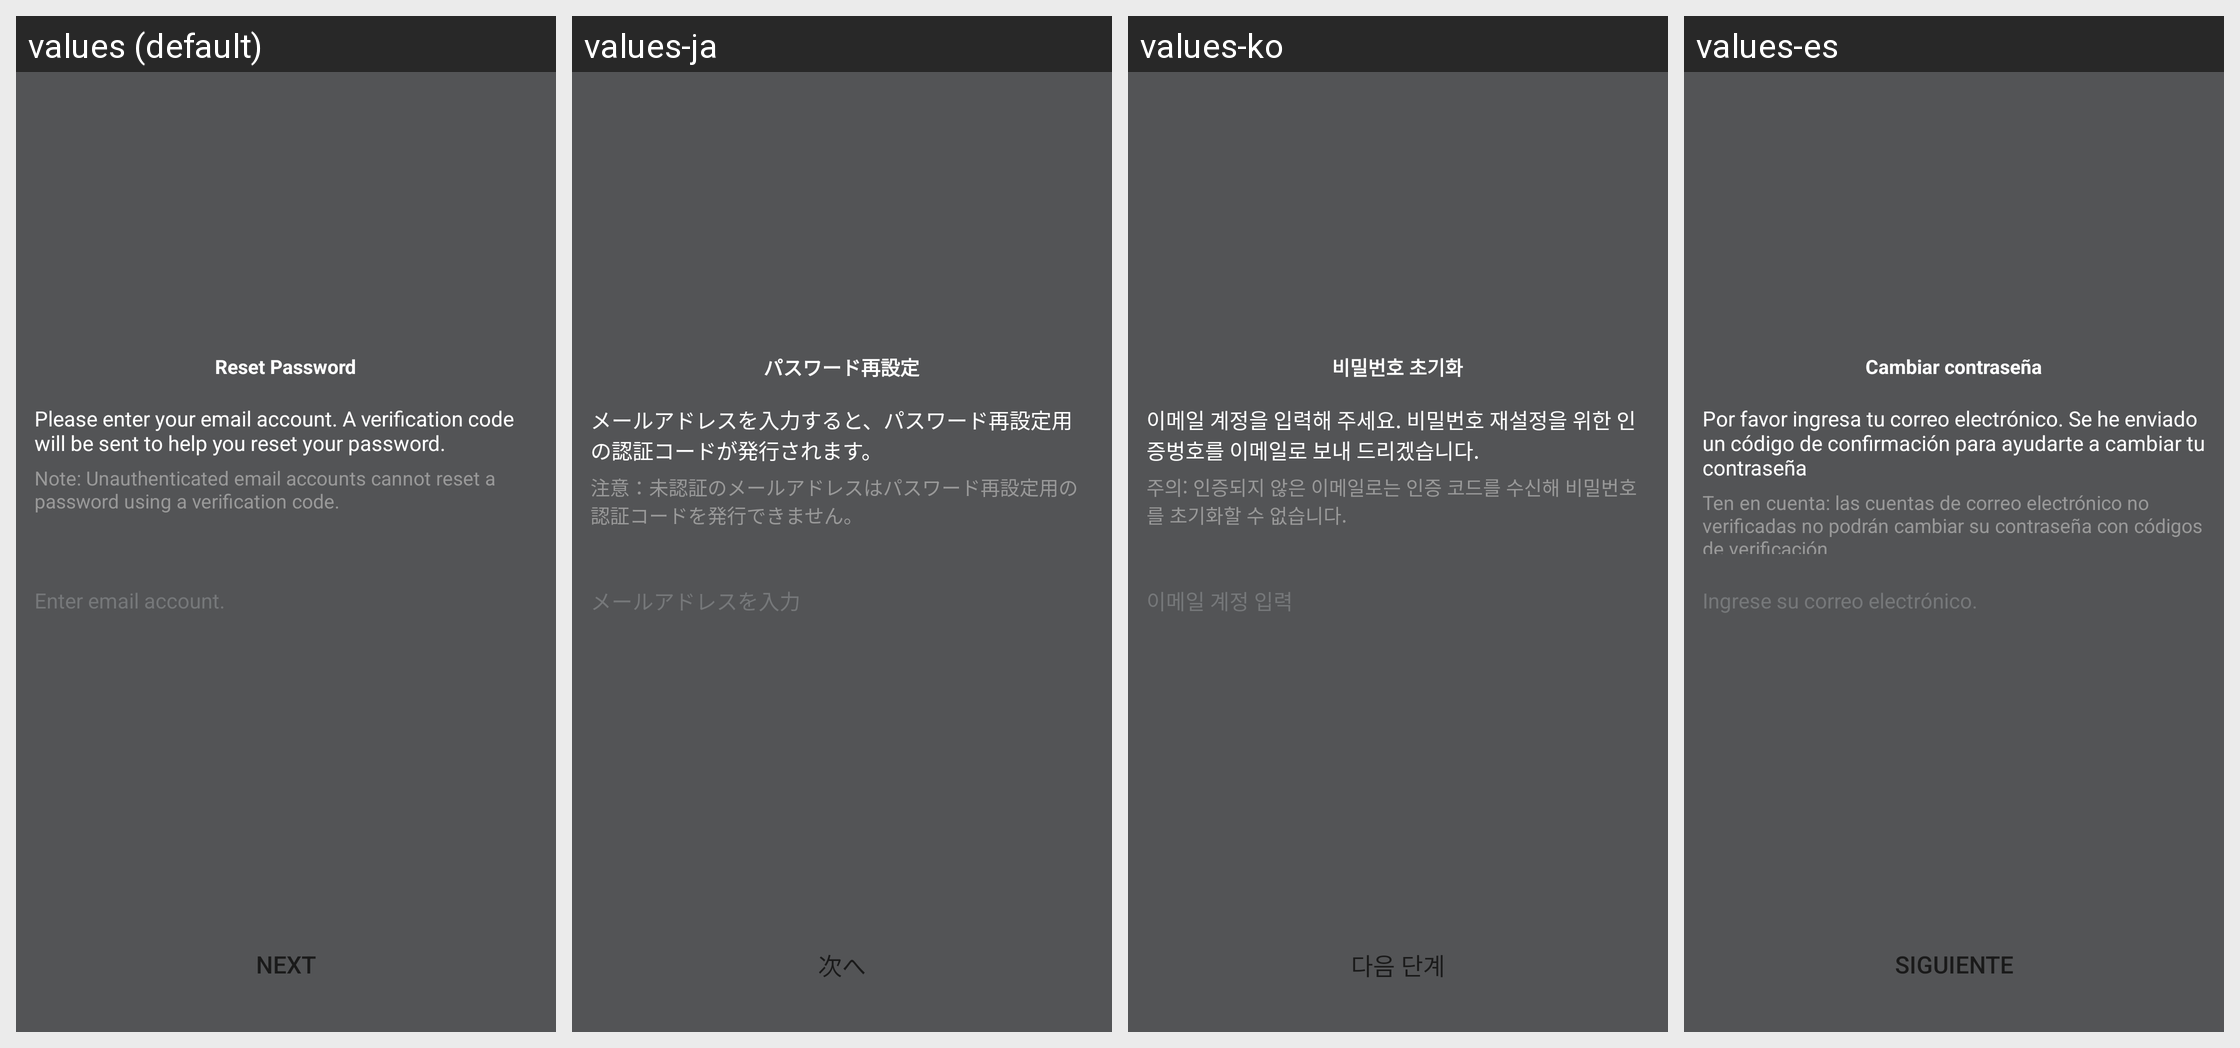

This grid shows one Android layout under several languages. Give, for every string resource on the screen, its name, the default text and each shown locale's text.
Android screen res/layout/netease_mpay_oversea__hydra_email_password.xml rendered under 4 locales, left to right: values (default), values-ja, values-ko, values-es. Device: Nexus 5 (rendered at 1080×1920; each locale shown at half size, 540×960, under a caption strip naming it); theme Theme.MaterialComponents.DayNight.NoActionBar.
Other locales in the repository, not shown: values-af, values-am, values-ar, values-as, values-az, values-be, values-bg, values-bn, values-bs, values-ca, values-cs, values-da, values-de, values-el, values-en, values-en-rCA, values-en-rGB, values-en-rXC, values-es-rES, values-es-rUS, values-et, values-eu, values-fa, values-fi, values-fr, values-fr-rCA, values-gl, values-gu, values-hi, values-hr, values-hu, values-hy, values-in, values-is, values-it, values-iw, values-ja-rJP, values-ka, values-kk, values-km, values-kn, values-ko-rKR, values-ky, values-lo, values-lt, values-lv, values-mk, values-ml, values-mn, values-mr, values-ms, values-my, values-nb, values-ne, values-nl, values-or, values-pa, values-pl, values-pt, values-pt-rBR, values-pt-rPT, values-ro, values-ru, values-si, values-sk, values-sl, values-sq, values-sr, values-sv, values-sw, values-ta, values-te, values-th, values-tl, values-tr, values-uk, values-ur, values-uz, values-vi, values-vi-rVN, values-zh, values-zh-rCN, values-zh-rHK, values-zh-rTW, values-zu.
Strings drawn on this screen, with the default value and each locale's value (text and hints the layout hard-codes, and strings that could not be matched under every locale, appear in the picture but are not listed):

netease_mpay_oversea__reset_password
  values: Reset Password
  values-ja: パスワード再設定
  values-ko: 비밀번호 초기화
  values-es: Cambiar contraseña

netease_mpay_oversea__hydra_email_input_message
  values: Please enter your email account. A verification code will be sent to help you reset your password.
  values-ja: メールアドレスを入力すると、パスワード再設定用の認証コードが発行されます。
  values-ko: 이메일 계정을 입력해 주세요. 비밀번호 재설정을 위한 인증벙호를 이메일로 보내 드리겠습니다.
  values-es: Por favor ingresa tu correo electrónico. Se he enviado un código de confirmación para ayudarte a cambiar tu contraseña

netease_mpay_oversea__hydra_email_input_sub_message
  values: Note: Unauthenticated email accounts cannot reset a password using a verification code.
  values-ja: 注意：未認証のメールアドレスはパスワード再設定用の認証コードを発行できません。
  values-ko: 주의: 인증되지 않은 이메일로는 인증 코드를 수신해 비밀번호를 초기화할 수 없습니다.
  values-es: Ten en cuenta: las cuentas de correo electrónico no verificadas no podrán cambiar su contraseña con códigos de verificación

netease_mpay_oversea__login_email_inputbox_text_tips
  values: Enter email account.
  values-ja: メールアドレスを入力
  values-ko: 이메일 계정 입력
  values-es: Ingrese su correo electrónico.

netease_mpay_oversea__safe_mail_next
  values: Next
  values-ja: 次へ
  values-ko: 다음 단계
  values-es: Siguiente
